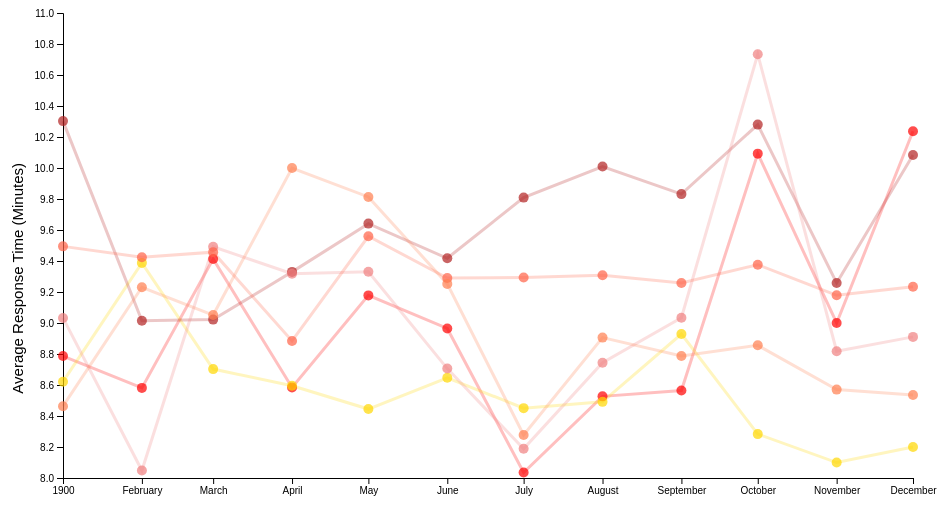
D3 v4 page, settled after 480 driven frames (8 s of simulated time); the page loaded 1 data file(s).



        // set the dimensions and margins of the graph
        var margin = {top: 5, right: 40, bottom: 30, left: 70},
            width = 960 - margin.left - margin.right,
            height = 500 - margin.top - margin.bottom;



        // parse the date / time
        var formatTime = d3.timeParse("%B");

        // set the ranges
        var x = d3.scaleTime().range([0, width]);
        var y = d3.scaleLinear().range([height, 0]);


        // define the 1st line
        var valueline = d3.line()
            .x(function(d) { return x(d.months); })
            .y(function(d) { return y(d.means_Chinatown); });



        // define the 2nd line
        var valueline2 = d3.line()
            .x(function(d) { return x(d.months); })
            .y(function(d) { return y(d.means_Nob_Hill); });

        // define the 3rd line
        var valueline3 = d3.line()
            .x(function(d) { return x(d.months); })
            .y(function(d) { return y(d.means_North_Beach); });

        // define the 4th line
        var valueline4 = d3.line()
            .x(function(d) { return x(d.months); })
            .y(function(d) { return y(d.means_Russian_Hill); });

        // define the 5th line
        var valueline5 = d3.line()
            .x(function(d) { return x(d.months); })
            .y(function(d) { return y(d.means_Tenderloin); });

        // define the 6th line
        var valueline6 = d3.line()
            .x(function(d) { return x(d.months); })
            .y(function(d) { return y(d.means_USF); });


        // append the svg obgect to the body of the page
        // appends a 'group' element to 'svg'
        // moves the 'group' element to the top left margin
        var svg = d3.select("body").append("svg")
            .attr("width", width + margin.left + margin.right)
            .attr("height", height + margin.top + margin.bottom)
          .append("g")
            .attr("transform",
                  "translate(" + margin.left + "," + margin.top + ")");

        // Get the data
        d3.csv("midterm_fire_data.csv", function(error, data) {
          if (error) throw error;

          // format the data
          data.forEach(function(d) {
              d.months = formatTime(d.months);
              d.means_Chinatown = +d.means_Chinatown;
              d.means_Nob_Hill = +d.means_Nob_Hill;
              d.means_North_Beach = +d.means_North_Beach;
              d.means_Russian_Hill = +d.means_Russian_Hill;
              d.means_Tenderloin = +d.means_Tenderloin;
              d.means_USF = +d.means_USF;
          });

          // Scale the range of the data
          x.domain(d3.extent(data, function(d) { return d.months; }));
          y.domain([8, 11]);

          // Add the valueline path.
          svg.append("path")
              .data([data])
              .attr("class", "line")
              .attr("d", valueline)
              .style("opacity", "0.25")
              .style("stroke", "red")
              .on("mouseover", function(d){
              	d3.select(this).transition().duration(200).style("opacity", "1.0").style("stroke-width", 5);

                svg.append("text")
                    .attr("class", "title-text")
                    .style("fill", "red")
                    .style("font-size", 50)
                    .style("font-family", "monospace")
                    .text("Chinatown")
                    .attr("text-anchor", "middle")
                    .attr("x", 200)
                    .attr("y", 100);

              })
              .on("mouseout", function(d) {
                d3.select(this).transition().duration(350).style("opacity", "0.25").style("stroke-width", 3);
                svg.select(".title-text").remove();
              });

          // Add the valueline2 path.
          svg.append("path")
              .data([data])
              .attr("class", "line")
              .style("stroke", "#FFD700")
              .attr("d", valueline2)
              .style("opacity", "0.25")
              .on("mouseover", function(d){
              	d3.select(this).transition().duration(200).style("opacity", "1.0").style("stroke-width", 5);

                svg.append("text")
                    .attr("class", "title-text")
                    .style("fill", "#FFD700")
                    .style("font-size", 50)
                    .style("font-family", "monospace")
                    .text("Nob Hill")
                    .attr("text-anchor", "middle")
                    .attr("x", 200)
                    .attr("y", 100);

              })
              .on("mouseout", function(d) {
                d3.select(this).transition().duration(350).style("opacity", "0.25").style("stroke-width", 3);
                svg.select(".title-text").remove();
              });

          // Add the valueline3 path.
          svg.append("path")
              .data([data])
              .attr("class", "line")
              .style("stroke", "#B22222")
              .attr("d", valueline3)
              .style("opacity", "0.25")
              .on("mouseover", function(d){
              	d3.select(this).transition().duration(200).style("opacity", "1.0").style("stroke-width", 5);

                svg.append("text")
                    .attr("class", "title-text")
                    .style("fill", "#B22222")
                    .style("font-size", 50)
                    .style("font-family", "monospace")
                    .text("North Beach")
                    .attr("text-anchor", "middle")
                    .attr("x", 200)
                    .attr("y", 100);

              })
              .on("mouseout", function(d) {
                d3.select(this).transition().duration(350).style("opacity", "0.25").style("stroke-width", 3);
                svg.select(".title-text").remove();
              });

          // Add the valueline4 path.
          svg.append("path")
              .data([data])
              .attr("class", "line")
              .style("stroke", "#F08080")
              .attr("d", valueline4)
              .style("opacity", "0.25")
              .on("mouseover", function(d){
              	d3.select(this).transition().duration(200).style("opacity", "1.0").style("stroke-width", 5);

                svg.append("text")
                    .attr("class", "title-text")
                    .style("fill", "#F08080")
                    .style("font-size", 50)
                    .style("font-family", "monospace")
                    .text("Russian Hill")
                    .attr("text-anchor", "middle")
                    .attr("x", 200)
                    .attr("y", 100);

              })
              .on("mouseout", function(d) {
                d3.select(this).transition().duration(350).style("opacity", "0.25").style("stroke-width", 3);
                svg.select(".title-text").remove();
              });

          // Add the valueline5 path.
          svg.append("path")
              .data([data])
              .attr("class", "line")
              .style("stroke", "#FF6347")
              .attr("d", valueline5)
              .style("opacity", "0.25")
              .on("mouseover", function(d){
              	d3.select(this).transition().duration(200).style("opacity", "1.0").style("stroke-width", 5);

                svg.append("text")
                    .attr("class", "title-text")
                    .style("fill", "#FF6347")
                    .style("font-size", 50)
                    .style("font-family", "monospace")
                    .text("Tenderloin")
                    .attr("text-anchor", "middle")
                    .attr("x", 200)
                    .attr("y", 100);

              })
              .on("mouseout", function(d) {
                d3.select(this).transition().duration(350).style("opacity", "0.25").style("stroke-width", 3);
                svg.select(".title-text").remove();
              });

          // Add the valueline6 path.
          svg.append("path")
              .data([data])
              .attr("class", "line")
              .style("stroke", "#FF7F50")
              .attr("d", valueline6)
              .style("opacity", "0.25")
              .on("mouseover", function(d){
              	d3.select(this).transition().duration(200).style("opacity", "1.0").style("stroke-width", 5);

                svg.append("text")
                    .attr("class", "title-text")
                    .style("fill", "#FF7F50")
                    .style("font-size", 50)
                    .style("font-family", "monospace")
                    .text("USF")
                    .attr("text-anchor", "middle")
                    .attr("x", 200)
                    .attr("y", 100);

              })
              .on("mouseout", function(d) {
                d3.select(this).transition().duration(350).style("opacity", "0.25").style("stroke-width", 3);
                svg.select(".title-text").remove();
              });


          // Add the X Axis
          svg.append("g")
              .attr("transform", "translate(0," + height + ")")
              .call(d3.axisBottom(x).ticks(width / 80).tickSizeOuter(0));


          // Add the Y Axis
          svg.append("g")
              .call(d3.axisLeft(y))
              .append('text')
              .attr("y", -40)
              .attr("x", -150)
              .attr("transform", "rotate(-90)")
              .attr("fill", "#000")
              .text("Average Response Time (Minutes)")
              .style("font-size", 15);

          svg.selectAll("circle").data(data).enter()
              .append("g")
              .attr("class", "circle")
              .on("mouseover", function(d) {
                  d3.select(this)
                    .style("cursor", "pointer")
                    .append("text")
                    .attr("class", "text")
                    .text(function(d, i) { return d.means_Chinatown; })
                    .style("opacity", "1.0")
                    .style("fill", "red")
                    .style("font-size", 10)
                    .style("font-family", "monospace")
                    .attr("x", function(d) { return x(d.months) + 10; })
                    .attr("y", function(d) { return y(d.means_Chinatown); });

                })
              .on("mouseout", function(d) {
                  d3.select(".text").remove();
                })
             .append("circle")
              .attr("cx", function(d) { return x(d.months); })
              .attr("cy", function(d) { return y(d.means_Chinatown); })
              .attr("r", function(d, i) { return 5; })
              .attr("id", function(d) { return d.id; })
              .style("opacity", "0.7")
              .style("fill", "red")
              .on("mouseover", function(d){
                	d3.select(this)
                    .transition()
                    .duration(200)
                    .style("opacity", "1.0")
                    .attr("r", function(d, i) { return 7; });


                })
                .on("mouseout", function(d) {
                  d3.select(this).transition().duration(350).style("opacity", "0.7").attr("r", function(d, i) { return 5; });

              });





          svg.selectAll("circle2").data(data).enter()
              .append("g")
              .attr("class", "circle")
              .on("mouseover", function(d) {
                  d3.select(this)
                    .style("cursor", "pointer")
                    .append("text")
                    .attr("class", "text")
                    .text(function(d, i) { return d.means_Nob_Hill; })
                    .style("opacity", "1.0")
                    .style("fill", "#FFD700")
                    .style("font-size", 10)
                    .style("font-family", "monospace")
                    .attr("x", function(d) { return x(d.months) + 10; })
                    .attr("y", function(d) { return y(d.means_Nob_Hill); });
                })
              .on("mouseout", function(d) {
                  d3.select(".text").remove();
                })
             .append("circle")
              .attr("cx", function(d) { return x(d.months); })
              .attr("cy", function(d) { return y(d.means_Nob_Hill); })
              .attr("r", function(d, i) { return 5; })
              .attr("id", function(d) { return d.id; })
              .style("opacity", "0.7")
              .style("fill", "#FFD700")
              .on("mouseover", function(d){
                	d3.select(this).transition().duration(200).style("opacity", "1.0").attr("r", function(d, i) { return 7; });

                })
                .on("mouseout", function(d) {
                  d3.select(this).transition().duration(350).style("opacity", "0.7").attr("r", function(d, i) { return 5; });

                });



          svg.selectAll("circle3").data(data).enter()
              .append("g")
              .attr("class", "circle")
              .on("mouseover", function(d) {
                  d3.select(this)
                    .style("cursor", "pointer")
                    .append("text")
                    .attr("class", "text")
                    .text(function(d, i) { return d.means_North_Beach; })
                    .style("opacity", "1.0")
                    .style("fill", "#B22222")
                    .style("font-size", 10)
                    .style("font-family", "monospace")
                    .attr("x", function(d) { return x(d.months) + 10; })
                    .attr("y", function(d) { return y(d.means_North_Beach); });
                })
              .on("mouseout", function(d) {
                  d3.select(".text").remove();
                })
             .append("circle")
              .attr("cx", function(d) { return x(d.months); })
              .attr("cy", function(d) { return y(d.means_North_Beach); })
              .attr("r", function(d, i) { return 5; })
              .attr("id", function(d) { return d.id; })
              .style("opacity", "0.7")
              .style("fill", "#B22222")
              .on("mouseover", function(d){
                	d3.select(this).transition().duration(200).style("opacity", "1.0").attr("r", function(d, i) { return 7; });

                })
                .on("mouseout", function(d) {
                  d3.select(this).transition().duration(350).style("opacity", "0.7").attr("r", function(d, i) { return 5; });

                });

          svg.selectAll("circle4").data(data).enter()
              .append("g")
              .attr("class", "circle")
              .on("mouseover", function(d) {
                  d3.select(this)
                    .style("cursor", "pointer")
                    .append("text")
                    .attr("class", "text")
                    .text(function(d, i) { return d.means_Russian_Hill; })
                    .style("opacity", "1.0")
                    .style("fill", "#F08080")
                    .style("font-size", 10)
                    .style("font-family", "monospace")
                    .attr("x", function(d) { return x(d.months) + 10; })
                    .attr("y", function(d) { return y(d.means_Russian_Hill); });
                })
              .on("mouseout", function(d) {
                  d3.select(".text").remove();
                })
             .append("circle")
              .attr("cx", function(d) { return x(d.months); })
              .attr("cy", function(d) { return y(d.means_Russian_Hill); })
              .attr("r", function(d, i) { return 5; })
              .attr("id", function(d) { return d.id; })
              .style("opacity", "0.7")
              .style("fill", "#F08080")
              .on("mouseover", function(d){
                	d3.select(this).transition().duration(200).style("opacity", "1.0").attr("r", function(d, i) { return 7; });

                })
                .on("mouseout", function(d) {
                  d3.select(this).transition().duration(350).style("opacity", "0.7").attr("r", function(d, i) { return 5; });

                });

          svg.selectAll("circle5").data(data).enter()
              .append("g")
              .attr("class", "circle")
              .on("mouseover", function(d) {
                  d3.select(this)
                    .style("cursor", "pointer")
                    .append("text")
                    .attr("class", "text")
                    .text(function(d, i) { return d.means_Tenderloin; })
                    .style("opacity", "1.0")
                    .style("fill", "#FF6347")
                    .style("font-size", 10)
                    .style("font-family", "monospace")
                    .attr("x", function(d) { return x(d.months) + 10; })
                    .attr("y", function(d) { return y(d.means_Tenderloin); });
                })
              .on("mouseout", function(d) {
                  d3.select(".text").remove();
                })
             .append("circle")
              .attr("cx", function(d) { return x(d.months); })
              .attr("cy", function(d) { return y(d.means_Tenderloin); })
              .attr("r", function(d, i) { return 5; })
              .attr("id", function(d) { return d.id; })
              .style("opacity", "0.7")
              .style("fill", "#FF6347")
              .on("mouseover", function(d){
                	d3.select(this).transition().duration(200).style("opacity", "1.0").attr("r", function(d, i) { return 7; });

                })
                .on("mouseout", function(d) {
                  d3.select(this).transition().duration(350).style("opacity", "0.7").attr("r", function(d, i) { return 5; });

                });

          svg.selectAll("circle6").data(data).enter()
              .append("g")
              .attr("class", "circle")
              .on("mouseover", function(d) {
                  d3.select(this)
                    .style("cursor", "pointer")
                    .append("text")
                    .attr("class", "text")
                    .text(function(d, i) { return d.means_USF; })
                    .style("opacity", "1.0")
                    .style("fill", "#FF7F50")
                    .style("font-size", 10)
                    .style("font-family", "monospace")
                    .attr("x", function(d) { return x(d.months) + 10; })
                    .attr("y", function(d) { return y(d.means_USF); });
                })
              .on("mouseout", function(d) {
                  d3.select(".text").remove();
                })
             .append("circle")
              .attr("cx", function(d) { return x(d.months); })
              .attr("cy", function(d) { return y(d.means_USF); })
              .attr("r", function(d, i) { return 5; })
              .attr("id", function(d) { return d.id; })
              .style("opacity", "0.7")
              .style("fill", "#FF7F50")
              .on("mouseover", function(d){
                	d3.select(this).transition().duration(200).style("opacity", "1.0").attr("r", function(d, i) { return 7; });

                })
                .on("mouseout", function(d) {
                  d3.select(this).transition().duration(350).style("opacity", "0.7").attr("r", function(d, i) { return 5; });

                });
          });

      

### data: midterm_fire_data.csv
months, means_Chinatown, medians_Chinatown, counts_Chinatown, max_wait_time_Chinatown, min_wait_time_Chinatown, means_USF, medians_USF, counts_USF, max_wait_time_USF, min_wait_time_USF, means_Nob_Hill, medians_Nob_Hill, counts_Nob_Hill, max_wait_time_Nob_Hill, min_wait_time_Nob_Hill, means_North_Beach, medians_North_Beach, counts_North_Beach, max_wait_time_North_Beach, min_wait_time_North_Beach, means_Russian_Hill, medians_Russian_Hill, counts_Russian_Hill
January, 8.787, 6, 197, 46.02, 1.5, 8.463, 7, 123, 45.87, 2.483, 8.621, 6, 346, 109.7, 0.6833, 10.3, 7, 195, 48.07, 2.6, 9.033, 7, 122
February, 8.581, 6, 203, 51.03, 2.1, 9.231, 7, 130, 38.55, 1.3, 9.388, 7, 294, 87.12, 0.5167, 9.015, 7, 201, 36.47, 2.667, 8.048, 7, 125
March, 9.413, 7, 208, 141.7, 1.433, 9.051, 7, 156, 45.75, 2.533, 8.703, 6, 417, 47.13, 1.15, 9.022, 7, 228, 47.27, 1.9, 9.492, 7, 122
April, 8.584, 6, 178, 35.97, 2.05, 10, 8, 112, 80.33, 2.833, 8.595, 7, 341, 82.02, 1.883, 9.33, 7, 188, 39.73, 2.367, 9.318, 7, 151
May, 9.178, 7.5, 174, 40.32, 1.633, 9.813, 7, 134, 87.07, 2.7, 8.445, 6, 299, 47.35, 1.417, 9.641, 7, 209, 40.78, 1.983, 9.331, 8, 139
June, 8.965, 7, 200, 37.6, 0.7, 9.252, 7, 111, 42.35, 3.25, 8.646, 7, 342, 50.32, 1.833, 9.417, 8, 218, 54.85, 0.6833, 8.706, 7.5, 102
July, 8.035, 6, 170, 28.7, 1.133, 8.277, 7, 119, 28.47, 2.217, 8.451, 7, 284, 78.57, 2.133, 9.809, 8, 199, 42.27, 1.983, 8.188, 7, 154
August, 8.527, 6, 169, 32.62, 2, 8.906, 7, 106, 84.93, 3.233, 8.491, 6, 287, 42.83, 1.017, 10.01, 8, 217, 60.78, 1.6, 8.744, 7, 117
September, 8.564, 6, 211, 39.13, 1.683, 8.788, 7, 113, 34.78, 1.7, 8.929, 7, 282, 60.17, 2.3, 9.832, 7.5, 190, 45.43, 0.4333, 9.034, 7, 146
October, 10.09, 7, 205, 91.03, 1.95, 8.856, 7, 125, 36.5, 2.433, 8.283, 6, 293, 50, 2.117, 10.28, 7, 225, 71.67, 2.25, 10.73, 8, 109
November, 9, 7, 211, 31.28, 1.883, 8.57, 7, 135, 33.93, 2.4, 8.1, 6, 291, 43.03, 1.7, 9.258, 7, 209, 38.25, 0.3, 8.818, 7, 132
December, 10.24, 8, 207, 56.35, 1.1, 8.535, 7, 127, 25.43, 2.7, 8.2, 6, 210, 37.02, 2.467, 10.08, 7.5, 192, 47.07, 2.433, 8.91, 7, 134